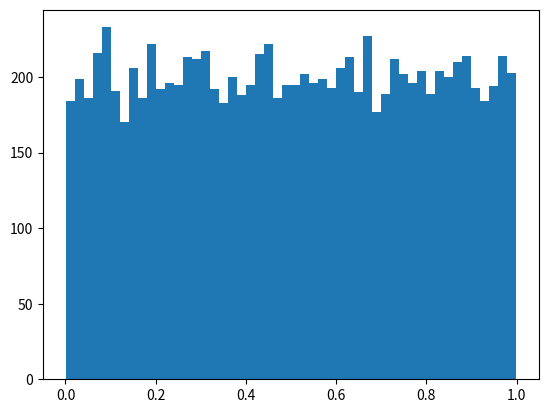

Write Python code to recreate this figure.
# random.py
# implementing various random number generators from scratch

from abc import ABC, abstractmethod
from time import time
import matplotlib.pyplot as plt

class RNG(ABC):

    def __init__(self, seed):
        self.seed = seed

    # Generates a random number according to the distribution specified. It's 
    # generally an integer between 0 and the class's RAND_MAX 
    @abstractmethod
    def generate(self):
        pass

#
# Linear congruential generator
# the simplest RNG, the state transition of a LCG is given by 
# X_n+1 = (aX_n + c) mod m
#
# choices for a, c and m:
# 1. m and c are coprime
# 2. If q is a prime number that divides m, then q divides a-1
# 3. If 4 divides m, then 4 divides a-1 
#
# some precomputed choices:
# - For m a power 2, m=2^b, and c≠0, Longest possible period P=m=2^b is achieved 
#   if c is relative prime to m and a=1+4k, where k is an integer
# - For m a power 2, m=2b, and c=0, Longest possible period P=m/4=2^{b-2} is achieved
#   if the seed X0 is odd and a=3+8k or a=5+8k, for k=0,1,...
# - For m a prime and c=0, Longest possible period P=m-1 is achieved if the 
#   multiplier a has property that smallest integer k such that a*k-1 is 
#   divisible by m is k = m-1
#
class LCG(RNG):

    def __init__(self, seed):
        super().__init__(seed)
        self.RAND_MAX = (2**31 - 1)
        self.m = 2**31
        self.c = 17
        self.a = 25214903917 # picked from java's RNG 
        self.xn = seed

    def generate(self):
        n = (self.xn*self.a+self.c)%self.m
        self.xn = n
        return n

if __name__ == "__main__":
    # testing
    lcg = LCG(int(time()))
    nums = []
    for i in range(10000):
        nums.append(lcg.generate()/lcg.RAND_MAX)

    # should be uniform
    plt.hist(nums, bins=50)
    plt.show()